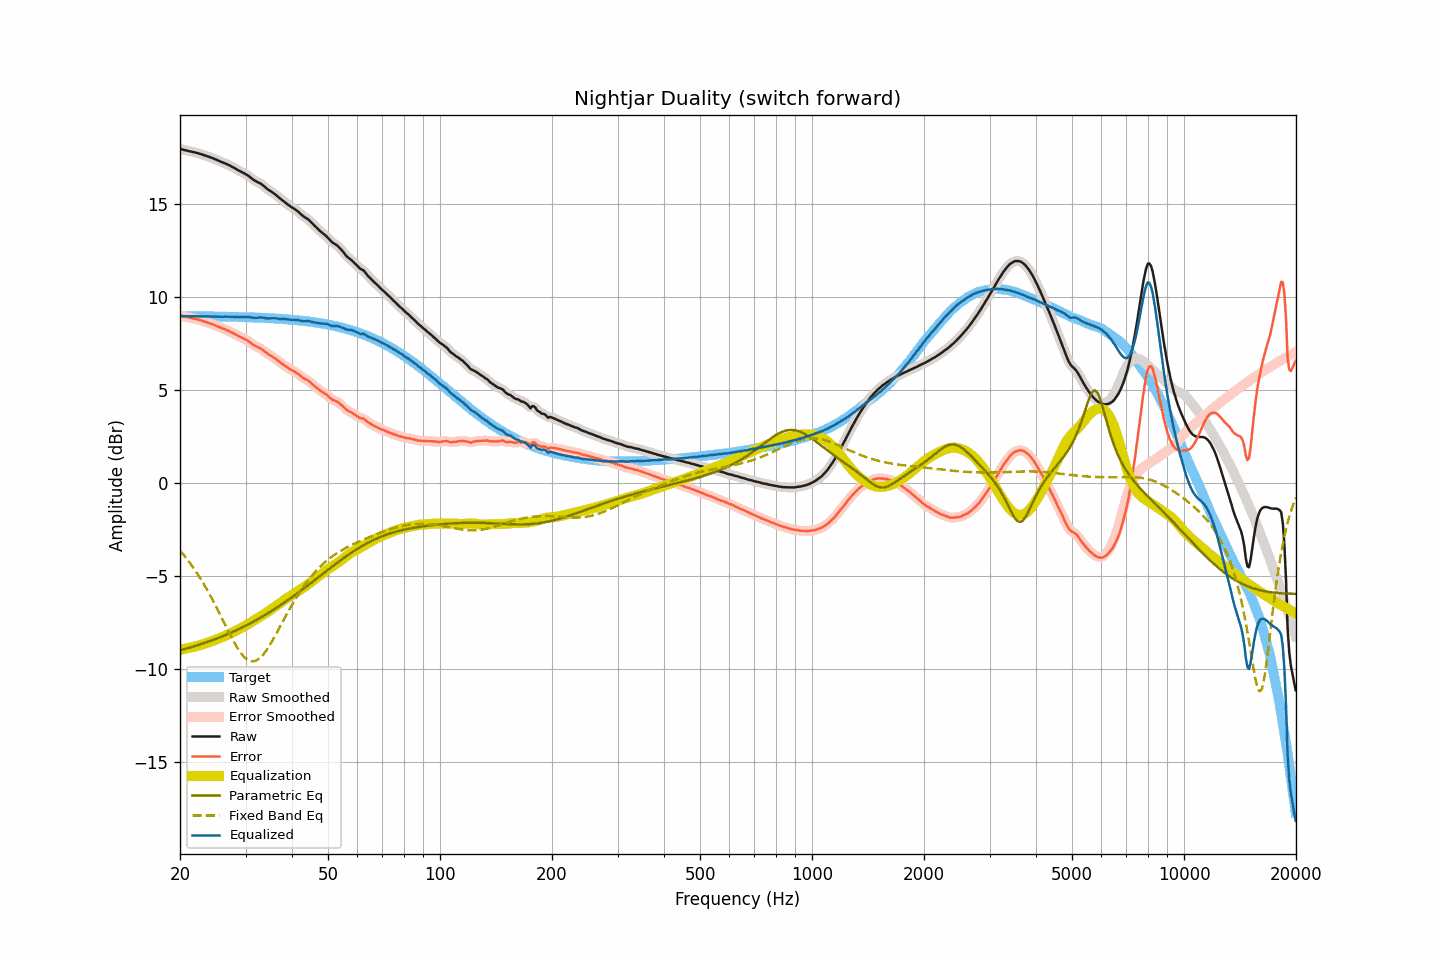

Values plotted in this chart, from the file beside it:
frequency, raw, smoothed, error, error_smoothed, equalization, parametric_eq, fixed_band_eq, equalized_raw, equalized_smoothed, target
20.00, 17.94, 17.94, 8.99, 9.00, -8.99, -9.01, -3.65, 8.95, 8.96, 8.95
20.20, 17.92, 17.92, 8.98, 8.97, -8.97, -8.99, -3.75, 8.95, 8.95, 8.95
20.40, 17.89, 17.90, 8.95, 8.95, -8.95, -8.96, -3.85, 8.94, 8.95, 8.95
20.61, 17.87, 17.87, 8.93, 8.93, -8.93, -8.94, -3.96, 8.94, 8.94, 8.95
20.81, 17.85, 17.85, 8.91, 8.91, -8.91, -8.92, -4.07, 8.94, 8.94, 8.95
21.02, 17.83, 17.83, 8.89, 8.89, -8.89, -8.89, -4.18, 8.94, 8.94, 8.95
21.23, 17.81, 17.81, 8.87, 8.87, -8.87, -8.87, -4.29, 8.94, 8.94, 8.95
21.44, 17.79, 17.80, 8.85, 8.85, -8.85, -8.84, -4.41, 8.94, 8.94, 8.94
21.66, 17.77, 17.78, 8.83, 8.83, -8.83, -8.82, -4.53, 8.94, 8.94, 8.94
21.87, 17.76, 17.76, 8.82, 8.82, -8.81, -8.79, -4.66, 8.95, 8.95, 8.94
22.09, 17.73, 17.74, 8.79, 8.79, -8.79, -8.76, -4.79, 8.94, 8.94, 8.94
22.31, 17.71, 17.71, 8.77, 8.77, -8.77, -8.74, -4.92, 8.94, 8.94, 8.94
22.54, 17.68, 17.69, 8.74, 8.75, -8.75, -8.71, -5.05, 8.94, 8.94, 8.94
22.76, 17.66, 17.66, 8.72, 8.72, -8.72, -8.68, -5.19, 8.94, 8.94, 8.94
22.99, 17.63, 17.63, 8.70, 8.70, -8.70, -8.65, -5.34, 8.94, 8.94, 8.94
23.22, 17.60, 17.60, 8.67, 8.67, -8.67, -8.62, -5.48, 8.94, 8.94, 8.94
23.45, 17.57, 17.57, 8.64, 8.64, -8.64, -8.60, -5.63, 8.93, 8.93, 8.94
23.69, 17.54, 17.54, 8.61, 8.61, -8.61, -8.57, -5.78, 8.93, 8.93, 8.93
23.92, 17.51, 17.51, 8.58, 8.58, -8.58, -8.54, -5.94, 8.93, 8.93, 8.93
24.16, 17.48, 17.48, 8.55, 8.55, -8.55, -8.50, -6.10, 8.93, 8.93, 8.93
24.40, 17.45, 17.45, 8.52, 8.52, -8.52, -8.47, -6.26, 8.94, 8.93, 8.93
24.65, 17.41, 17.42, 8.48, 8.49, -8.48, -8.44, -6.43, 8.93, 8.93, 8.93
24.89, 17.38, 17.38, 8.45, 8.45, -8.45, -8.41, -6.59, 8.93, 8.93, 8.93
25.14, 17.34, 17.34, 8.42, 8.41, -8.42, -8.38, -6.76, 8.93, 8.93, 8.93
25.39, 17.30, 17.30, 8.38, 8.38, -8.38, -8.34, -6.93, 8.92, 8.92, 8.93
25.65, 17.26, 17.27, 8.34, 8.34, -8.35, -8.31, -7.11, 8.92, 8.92, 8.92
25.91, 17.23, 17.23, 8.31, 8.31, -8.31, -8.27, -7.28, 8.92, 8.92, 8.92
26.16, 17.19, 17.20, 8.27, 8.28, -8.28, -8.24, -7.46, 8.92, 8.92, 8.92
26.43, 17.16, 17.16, 8.24, 8.24, -8.24, -8.20, -7.63, 8.92, 8.92, 8.92
26.69, 17.12, 17.12, 8.21, 8.21, -8.20, -8.17, -7.80, 8.92, 8.92, 8.92
26.96, 17.08, 17.08, 8.17, 8.17, -8.16, -8.13, -7.98, 8.92, 8.92, 8.92
27.23, 17.04, 17.04, 8.13, 8.13, -8.12, -8.09, -8.15, 8.92, 8.92, 8.91
27.50, 16.99, 17.00, 8.08, 8.08, -8.08, -8.05, -8.31, 8.91, 8.92, 8.91
27.77, 16.95, 16.95, 8.04, 8.04, -8.04, -8.01, -8.47, 8.91, 8.91, 8.91
28.05, 16.90, 16.90, 7.99, 7.99, -7.99, -7.98, -8.63, 8.91, 8.91, 8.91
28.33, 16.85, 16.85, 7.95, 7.95, -7.95, -7.94, -8.78, 8.90, 8.90, 8.91
28.62, 16.80, 16.80, 7.90, 7.90, -7.90, -7.89, -8.92, 8.90, 8.90, 8.90
28.90, 16.75, 16.76, 7.85, 7.85, -7.86, -7.85, -9.05, 8.89, 8.90, 8.90
29.19, 16.71, 16.71, 7.81, 7.81, -7.82, -7.81, -9.17, 8.90, 8.89, 8.90
29.48, 16.66, 16.67, 7.77, 7.77, -7.77, -7.77, -9.28, 8.89, 8.90, 8.90
29.78, 16.62, 16.62, 7.73, 7.73, -7.72, -7.73, -9.38, 8.90, 8.90, 8.90
30.08, 16.57, 16.58, 7.68, 7.68, -7.67, -7.68, -9.45, 8.90, 8.90, 8.89
30.38, 16.52, 16.52, 7.63, 7.63, -7.62, -7.64, -9.52, 8.91, 8.90, 8.89
30.68, 16.46, 16.46, 7.58, 7.57, -7.57, -7.59, -9.56, 8.90, 8.90, 8.89
30.99, 16.39, 16.39, 7.51, 7.51, -7.51, -7.55, -9.59, 8.88, 8.88, 8.88
31.30, 16.32, 16.33, 7.44, 7.45, -7.46, -7.50, -9.60, 8.87, 8.87, 8.88
31.61, 16.26, 16.27, 7.39, 7.39, -7.41, -7.45, -9.60, 8.86, 8.86, 8.88
31.93, 16.21, 16.21, 7.34, 7.34, -7.35, -7.41, -9.57, 8.86, 8.86, 8.87
32.24, 16.16, 16.17, 7.29, 7.30, -7.30, -7.36, -9.54, 8.86, 8.87, 8.87
32.57, 16.12, 16.13, 7.26, 7.26, -7.25, -7.31, -9.47, 8.87, 8.88, 8.87
32.89, 16.08, 16.08, 7.22, 7.21, -7.20, -7.26, -9.41, 8.89, 8.88, 8.86
33.22, 16.02, 16.02, 7.16, 7.16, -7.14, -7.21, -9.32, 8.88, 8.88, 8.86
33.55, 15.95, 15.95, 7.10, 7.10, -7.09, -7.16, -9.22, 8.86, 8.87, 8.86
33.89, 15.88, 15.88, 7.03, 7.03, -7.03, -7.11, -9.10, 8.85, 8.85, 8.85
34.23, 15.80, 15.81, 6.96, 6.96, -6.98, -7.06, -8.98, 8.83, 8.83, 8.85
34.57, 15.74, 15.74, 6.90, 6.90, -6.92, -7.00, -8.85, 8.83, 8.83, 8.84
34.92, 15.68, 15.69, 6.85, 6.85, -6.86, -6.95, -8.71, 8.83, 8.83, 8.84
35.27, 15.63, 15.63, 6.80, 6.80, -6.79, -6.90, -8.57, 8.84, 8.84, 8.83
35.62, 15.57, 15.57, 6.74, 6.75, -6.73, -6.84, -8.42, 8.84, 8.84, 8.83
35.97, 15.51, 15.51, 6.69, 6.69, -6.68, -6.79, -8.26, 8.84, 8.84, 8.82
... 635 more rows
